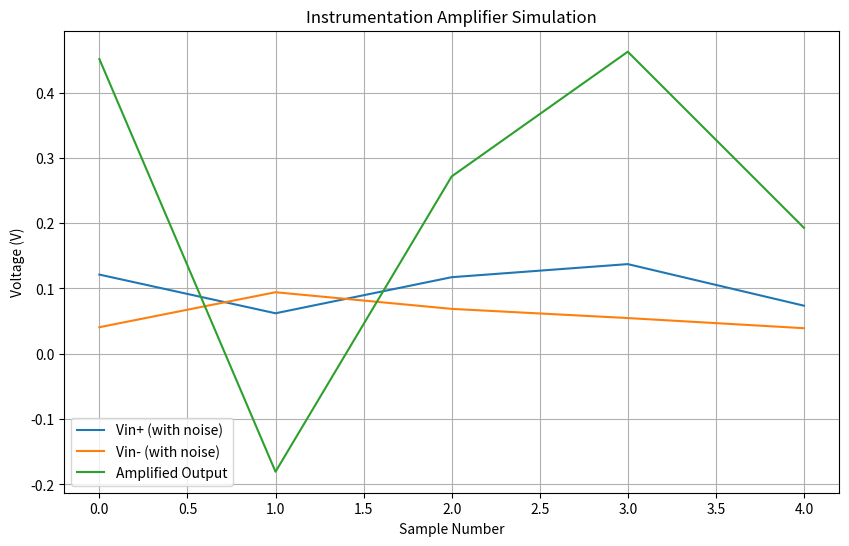

This figure's Python source:
import random
import matplotlib.pyplot as plt

gain = 5.6       
num_points = 5    


Vin_plus = [random.uniform(0.0, 0.1) for _ in range(num_points)]
Vin_minus = [random.uniform(0.0, 0.1) for _ in range(num_points)]


noise = [random.uniform(0.02, 0.05) for _ in range(num_points)]
Vin_plus_noise = [v + n for v, n in zip(Vin_plus, noise)]
Vin_minus_noise = [v + n for v, n in zip(Vin_minus, noise)]


diff_signal = [vp - vm for vp, vm in zip(Vin_plus_noise, Vin_minus_noise)]
output_signal = [gain * d for d in diff_signal]


print("Sample\tVin+\tVin-\tAmplified Output")
for i, (vp, vm, out) in enumerate(zip(Vin_plus_noise, Vin_minus_noise, output_signal)):
    print(f"{i+1}\t{vp:.3f}\t{vm:.3f}\t{out:.3f}")

plt.figure(figsize=(10,6))
plt.plot(Vin_plus_noise, label='Vin+ (with noise)')
plt.plot(Vin_minus_noise, label='Vin- (with noise)')
plt.plot(output_signal, label='Amplified Output')
plt.title("Instrumentation Amplifier Simulation")
plt.xlabel("Sample Number")
plt.ylabel("Voltage (V)")
plt.legend()
plt.grid(True)
plt.show()

